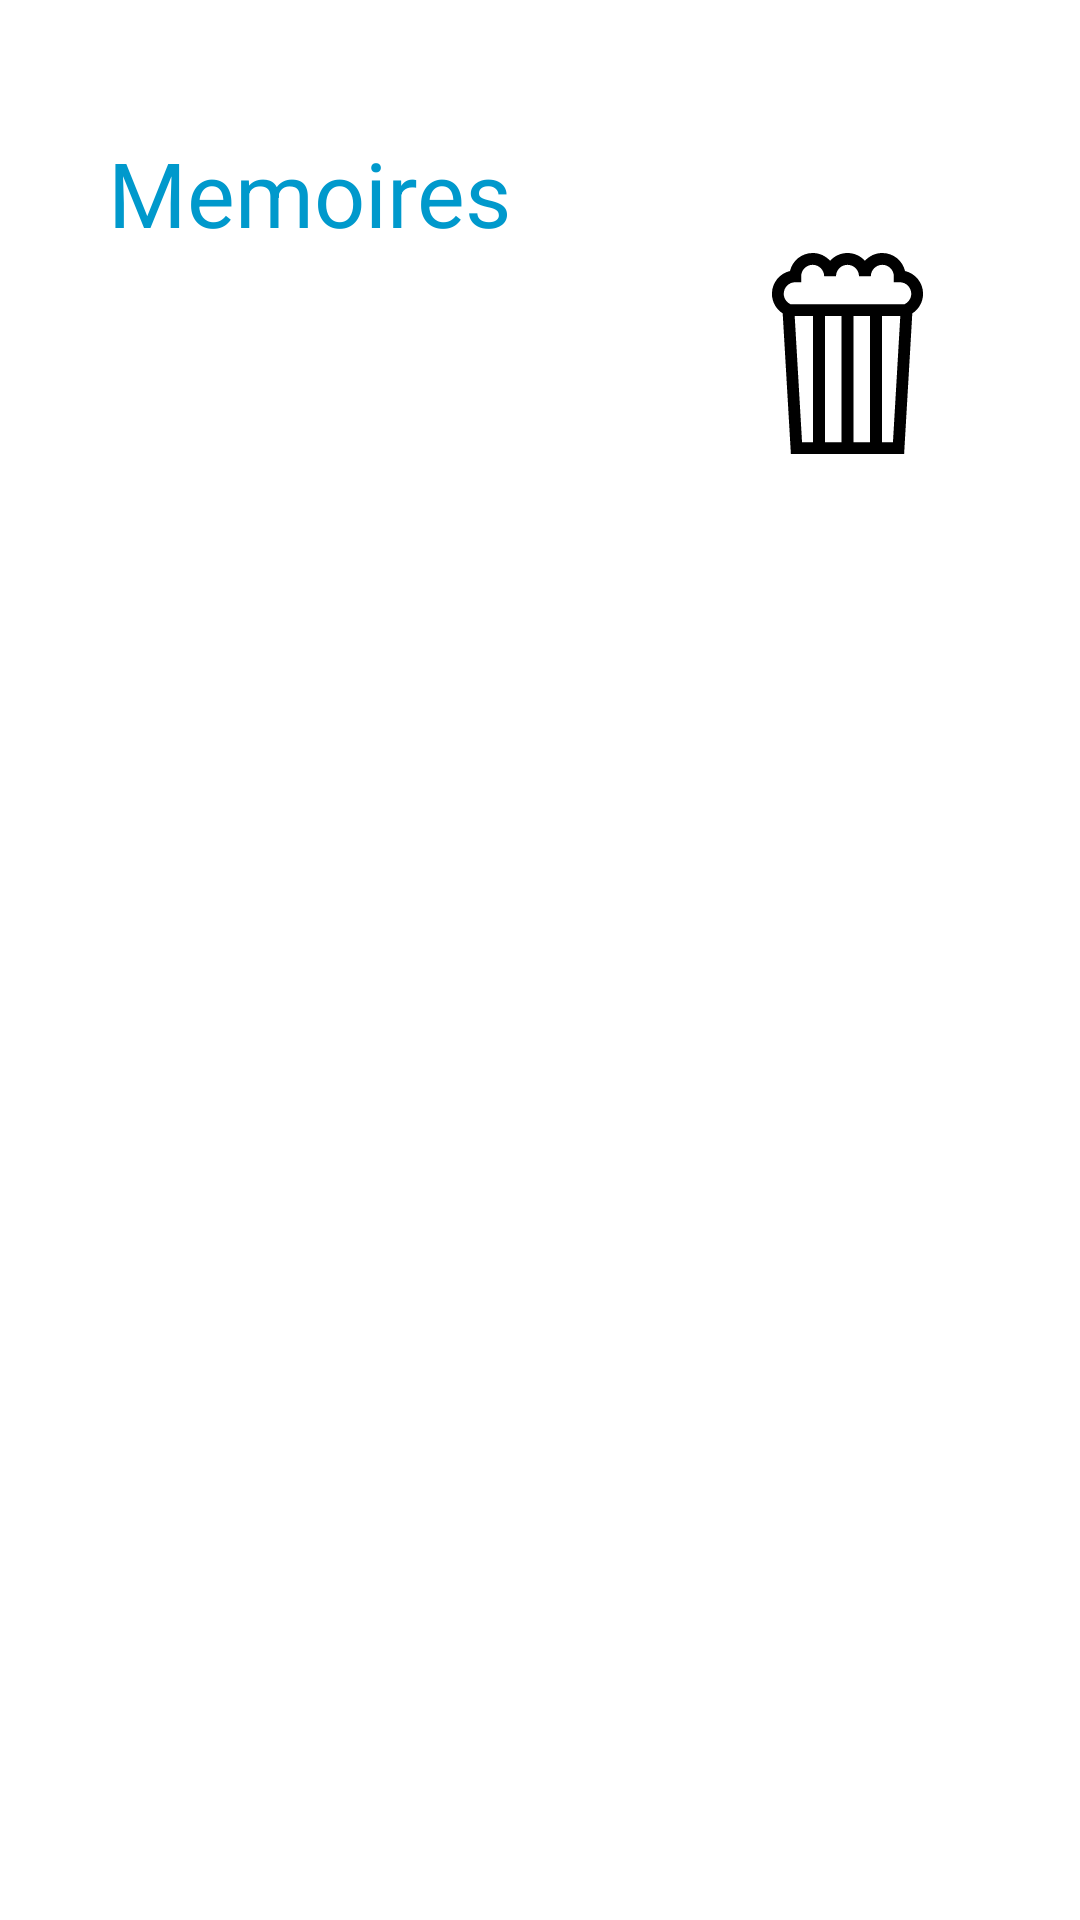

Write the Android layout XML for this screen, with the resource values it uses.
<!-- AndroidManifest.xml: application theme AppTheme -->
<!-- res/layout/fragment_memoir.xml -->
<?xml version="1.0" encoding="utf-8"?>
<androidx.constraintlayout.widget.ConstraintLayout
    xmlns:android="http://schemas.android.com/apk/res/android"
    xmlns:app="http://schemas.android.com/apk/res-auto"
    xmlns:tools="http://schemas.android.com/tools"
    android:layout_width="match_parent"
    android:layout_height="match_parent"
    tools:context=".ui.fragments.MemoirFragment">


    <androidx.recyclerview.widget.RecyclerView
        android:id="@+id/rv_memoir"
        android:layout_width="409dp"
        android:layout_height="wrap_content"
        android:layout_marginTop="136dp"
        app:layout_constraintEnd_toEndOf="parent"
        app:layout_constraintTop_toBottomOf="@+id/memoirTitle" />

    <TextView
        android:id="@+id/memoirTitle"
        android:layout_width="wrap_content"
        android:layout_height="wrap_content"
        android:layout_marginStart="36dp"
        android:layout_marginLeft="36dp"
        android:layout_marginTop="44dp"
        android:text="Memoires"
        android:textColor="@android:color/holo_blue_dark"
        android:textSize="30sp"
        app:layout_constraintStart_toStartOf="parent"
        app:layout_constraintTop_toTopOf="parent" />

    <ImageView
        android:id="@+id/imageView6"
        android:layout_width="75dp"
        android:layout_height="67dp"
        android:layout_marginEnd="40dp"
        android:layout_marginRight="40dp"
        android:src="@drawable/ic_cinema__marker"
        app:layout_constraintEnd_toEndOf="parent"
        app:layout_constraintTop_toBottomOf="@+id/memoirTitle" />
</androidx.constraintlayout.widget.ConstraintLayout>
<!-- resources referenced by this layout -->
<resources>
  <!-- drawable ic_cinema__marker (drawable) -->
  <vector android:height="5dp" android:viewportHeight="510"
      android:viewportWidth="510" android:width="5dp" xmlns:android="http://schemas.android.com/apk/res/android">
      <path android:fillColor="#FF000000" android:pathData="m446.735,103.368c0,-28.007 -19.554,-51.533 -45.727,-57.641 -6.108,-26.173 -29.633,-45.727 -57.641,-45.727 -17.548,0 -33.336,7.676 -44.184,19.847 -10.847,-12.171 -26.635,-19.847 -44.183,-19.847s-33.336,7.676 -44.184,19.848c-10.847,-12.172 -26.636,-19.848 -44.184,-19.848 -28.007,0 -51.532,19.554 -57.641,45.727 -26.173,6.108 -45.727,29.634 -45.727,57.641 0,20.462 10.46,39.123 27.309,49.873l20.782,356.759h287.288l20.782,-356.755c16.855,-10.745 27.31,-29.389 27.31,-49.877zM121.014,159.928h46.592v320.072h-27.947zM312.394,159.928v320.072h-42.394v-320.072zM240,480h-42.394v-320.072h42.394zM370.341,480h-27.947v-320.072h46.592zM110.375,129.928c-10.414,-4.739 -17.11,-15.069 -17.11,-26.561 0,-16.092 13.092,-29.184 29.184,-29.184h15v-15c0,-16.092 13.092,-29.184 29.184,-29.184s29.184,13.092 29.184,29.184h30c-0.001,-16.091 13.091,-29.183 29.183,-29.183s29.184,13.092 29.184,29.184h30c0,-16.092 13.092,-29.184 29.184,-29.184 16.093,0 29.185,13.092 29.185,29.184v15h15c16.092,0 29.184,13.092 29.184,29.184 0,11.507 -6.693,21.822 -17.113,26.561h-289.249z"/>
  </vector>
  <style name="AppTheme" parent="Theme.AppCompat.Light.DarkActionBar">
          
          <item name="android:actionBarStyle">@style/MyActionBar</item>
          <item name="android:background">@color/white_opaque</item>
          <item name="android:windowBackground">@color/white_opaque</item>
          <item name="android:colorBackground">@color/white_opaque</item>
      </style>
  <style name="MyActionBar" parent="Theme.AppCompat.Light.DarkActionBar">
          <item name="android:background">#42daf5</item>
      </style>
  <color name="white_opaque">#FFFFFFFF</color>
</resources>
